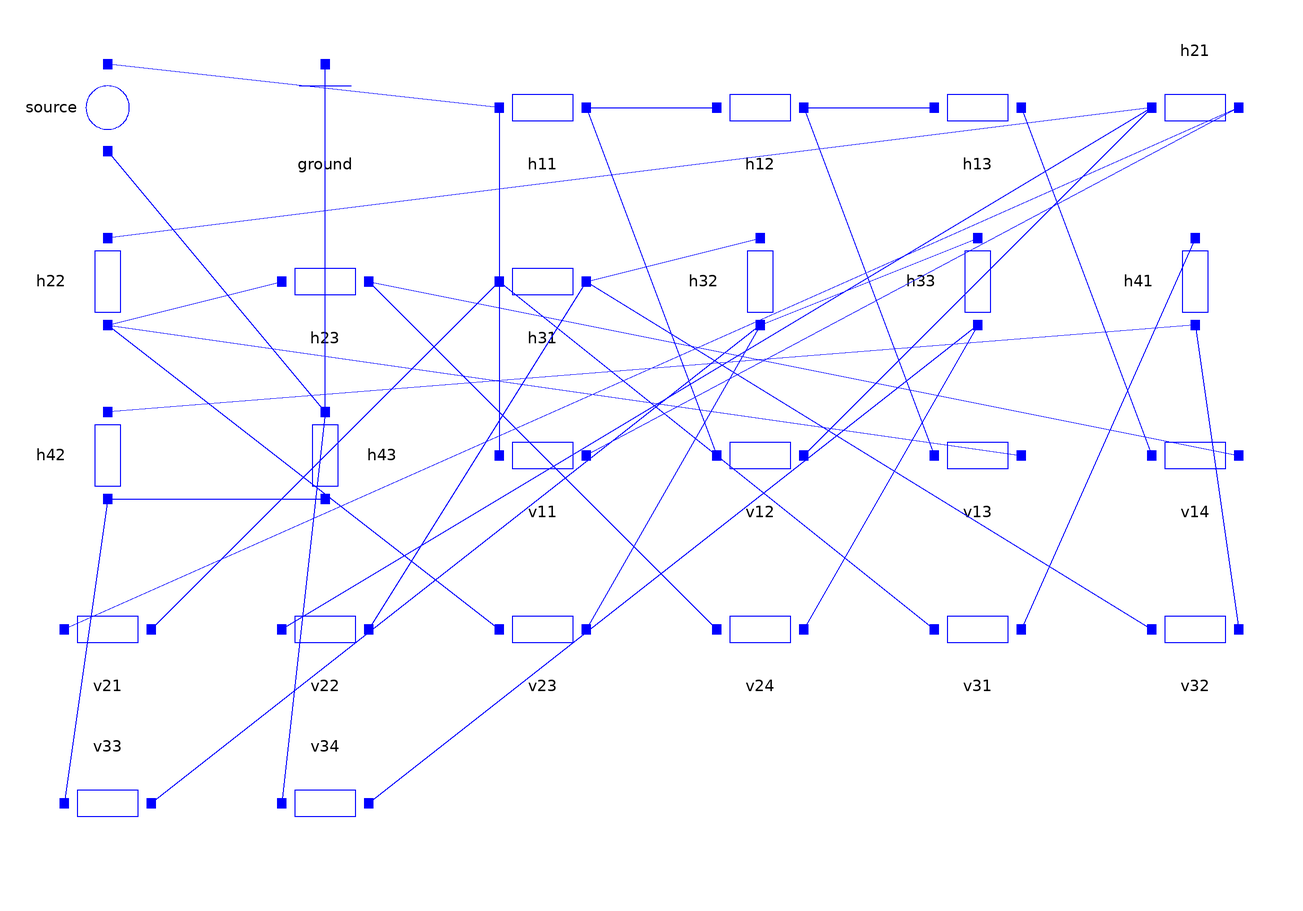

This picture is the connection diagram that the Modelica source below describes through its graphical annotations.

model ResistorMesh "24 resistors between the nodes of a 4 x 4 mesh; a source across two corners"
  Parts.ConstantVoltage source(V = 10) annotation(Placement(transformation(origin={-130,80}, extent={{-10,-10},{10,10}}, rotation=270)));
  Parts.Ground ground annotation(Placement(transformation(origin={-80,80}, extent={{-10,-10},{10,10}})));
  Parts.Resistor h11 annotation(Placement(transformation(origin={-30,80}, extent={{-10,-10},{10,10}})));
  Parts.Resistor h12 annotation(Placement(transformation(origin={20,80}, extent={{-10,-10},{10,10}})));
  Parts.Resistor h13 annotation(Placement(transformation(origin={70,80}, extent={{-10,-10},{10,10}})));
  Parts.Resistor h21 annotation(Placement(transformation(origin={120,80}, extent={{-10,-10},{10,10}}, rotation=180)));
  Parts.Resistor h22 annotation(Placement(transformation(origin={-130,40}, extent={{-10,-10},{10,10}}, rotation=270)));
  Parts.Resistor h23 annotation(Placement(transformation(origin={-80,40}, extent={{-10,-10},{10,10}})));
  Parts.Resistor h31 annotation(Placement(transformation(origin={-30,40}, extent={{-10,-10},{10,10}})));
  Parts.Resistor h32 annotation(Placement(transformation(origin={20,40}, extent={{-10,-10},{10,10}}, rotation=270)));
  Parts.Resistor h33 annotation(Placement(transformation(origin={70,40}, extent={{-10,-10},{10,10}}, rotation=270)));
  Parts.Resistor h41 annotation(Placement(transformation(origin={120,40}, extent={{-10,-10},{10,10}}, rotation=270)));
  Parts.Resistor h42 annotation(Placement(transformation(origin={-130,0}, extent={{-10,-10},{10,10}}, rotation=270)));
  Parts.Resistor h43 annotation(Placement(transformation(origin={-80,0}, extent={{-10,-10},{10,10}}, rotation=90)));
  Parts.Resistor v11 annotation(Placement(transformation(origin={-30,0}, extent={{-10,-10},{10,10}})));
  Parts.Resistor v12 annotation(Placement(transformation(origin={20,0}, extent={{-10,-10},{10,10}})));
  Parts.Resistor v13 annotation(Placement(transformation(origin={70,0}, extent={{-10,-10},{10,10}})));
  Parts.Resistor v14 annotation(Placement(transformation(origin={120,0}, extent={{-10,-10},{10,10}})));
  Parts.Resistor v21 annotation(Placement(transformation(origin={-130,-40}, extent={{-10,-10},{10,10}})));
  Parts.Resistor v22 annotation(Placement(transformation(origin={-80,-40}, extent={{-10,-10},{10,10}})));
  Parts.Resistor v23 annotation(Placement(transformation(origin={-30,-40}, extent={{-10,-10},{10,10}})));
  Parts.Resistor v24 annotation(Placement(transformation(origin={20,-40}, extent={{-10,-10},{10,10}})));
  Parts.Resistor v31 annotation(Placement(transformation(origin={70,-40}, extent={{-10,-10},{10,10}})));
  Parts.Resistor v32 annotation(Placement(transformation(origin={120,-40}, extent={{-10,-10},{10,10}})));
  Parts.Resistor v33 annotation(Placement(transformation(origin={-130,-80}, extent={{-10,-10},{10,10}}, rotation=180)));
  Parts.Resistor v34 annotation(Placement(transformation(origin={-80,-80}, extent={{-10,-10},{10,10}}, rotation=180)));
equation
  connect(h11.p, v11.p) annotation(Line(points={{-40,80},{-40,0}}, color={0,0,255}));
  connect(h11.p, source.p) annotation(Line(points={{-40,80},{-130,90}}, color={0,0,255}));
  connect(h11.n, h12.p) annotation(Line(points={{-20,80},{10,80}}, color={0,0,255}));
  connect(h11.n, v12.p) annotation(Line(points={{-20,80},{10,0}}, color={0,0,255}));
  connect(h12.n, h13.p) annotation(Line(points={{30,80},{60,80}}, color={0,0,255}));
  connect(h12.n, v13.p) annotation(Line(points={{30,80},{60,0}}, color={0,0,255}));
  connect(h13.n, v14.p) annotation(Line(points={{80,80},{110,0}}, color={0,0,255}));
  connect(h21.p, v11.n) annotation(Line(points={{130,80},{-20,0}}, color={0,0,255}));
  connect(h21.p, v21.p) annotation(Line(points={{130,80},{-140,-40}}, color={0,0,255}));
  connect(h21.n, h22.p) annotation(Line(points={{110,80},{-130,50}}, color={0,0,255}));
  connect(h21.n, v12.n) annotation(Line(points={{110,80},{30,0}}, color={0,0,255}));
  connect(h21.n, v22.p) annotation(Line(points={{110,80},{-90,-40}}, color={0,0,255}));
  connect(h22.n, h23.p) annotation(Line(points={{-130,30},{-90,40}}, color={0,0,255}));
  connect(h22.n, v13.n) annotation(Line(points={{-130,30},{80,0}}, color={0,0,255}));
  connect(h22.n, v23.p) annotation(Line(points={{-130,30},{-40,-40}}, color={0,0,255}));
  connect(h23.n, v14.n) annotation(Line(points={{-70,40},{130,0}}, color={0,0,255}));
  connect(h23.n, v24.p) annotation(Line(points={{-70,40},{10,-40}}, color={0,0,255}));
  connect(h31.p, v21.n) annotation(Line(points={{-40,40},{-120,-40}}, color={0,0,255}));
  connect(h31.p, v31.p) annotation(Line(points={{-40,40},{60,-40}}, color={0,0,255}));
  connect(h31.n, h32.p) annotation(Line(points={{-20,40},{20,50}}, color={0,0,255}));
  connect(h31.n, v22.n) annotation(Line(points={{-20,40},{-70,-40}}, color={0,0,255}));
  connect(h31.n, v32.p) annotation(Line(points={{-20,40},{110,-40}}, color={0,0,255}));
  connect(h32.n, h33.p) annotation(Line(points={{20,30},{70,50}}, color={0,0,255}));
  connect(h32.n, v23.n) annotation(Line(points={{20,30},{-20,-40}}, color={0,0,255}));
  connect(h32.n, v33.p) annotation(Line(points={{20,30},{-120,-80}}, color={0,0,255}));
  connect(h33.n, v24.n) annotation(Line(points={{70,30},{30,-40}}, color={0,0,255}));
  connect(h33.n, v34.p) annotation(Line(points={{70,30},{-70,-80}}, color={0,0,255}));
  connect(h41.p, v31.n) annotation(Line(points={{120,50},{80,-40}}, color={0,0,255}));
  connect(h41.n, h42.p) annotation(Line(points={{120,30},{-130,10}}, color={0,0,255}));
  connect(h41.n, v32.n) annotation(Line(points={{120,30},{130,-40}}, color={0,0,255}));
  connect(h42.n, h43.p) annotation(Line(points={{-130,-10},{-80,-10}}, color={0,0,255}));
  connect(h42.n, v33.n) annotation(Line(points={{-130,-10},{-140,-80}}, color={0,0,255}));
  connect(h43.n, v34.n) annotation(Line(points={{-80,10},{-90,-80}}, color={0,0,255}));
  connect(h43.n, source.n) annotation(Line(points={{-80,10},{-130,70}}, color={0,0,255}));
  connect(h43.n, ground.p) annotation(Line(points={{-80,10},{-80,90}}, color={0,0,255}));
  annotation(Diagram(coordinateSystem(extent={{-160,-120},{160,120}})));
end ResistorMesh;